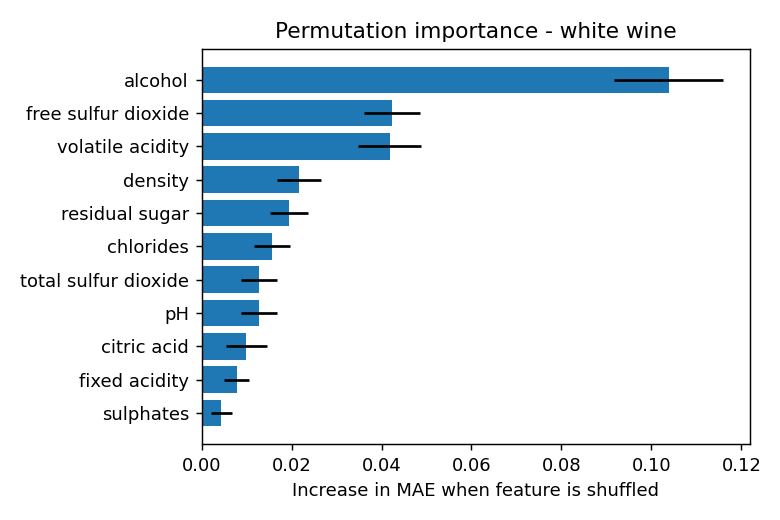

Data behind this chart, as committed beside it:
feature, importance_mean, importance_std
alcohol, 0.1038, 0.0122
free sulfur dioxide, 0.04239, 0.006253
volatile acidity, 0.04182, 0.006985
density, 0.02172, 0.004931
residual sugar, 0.01946, 0.004266
chlorides, 0.01565, 0.004006
total sulfur dioxide, 0.01282, 0.003976
pH, 0.01278, 0.004049
citric acid, 0.009951, 0.004525
fixed acidity, 0.007811, 0.00273
sulphates, 0.004357, 0.002369
